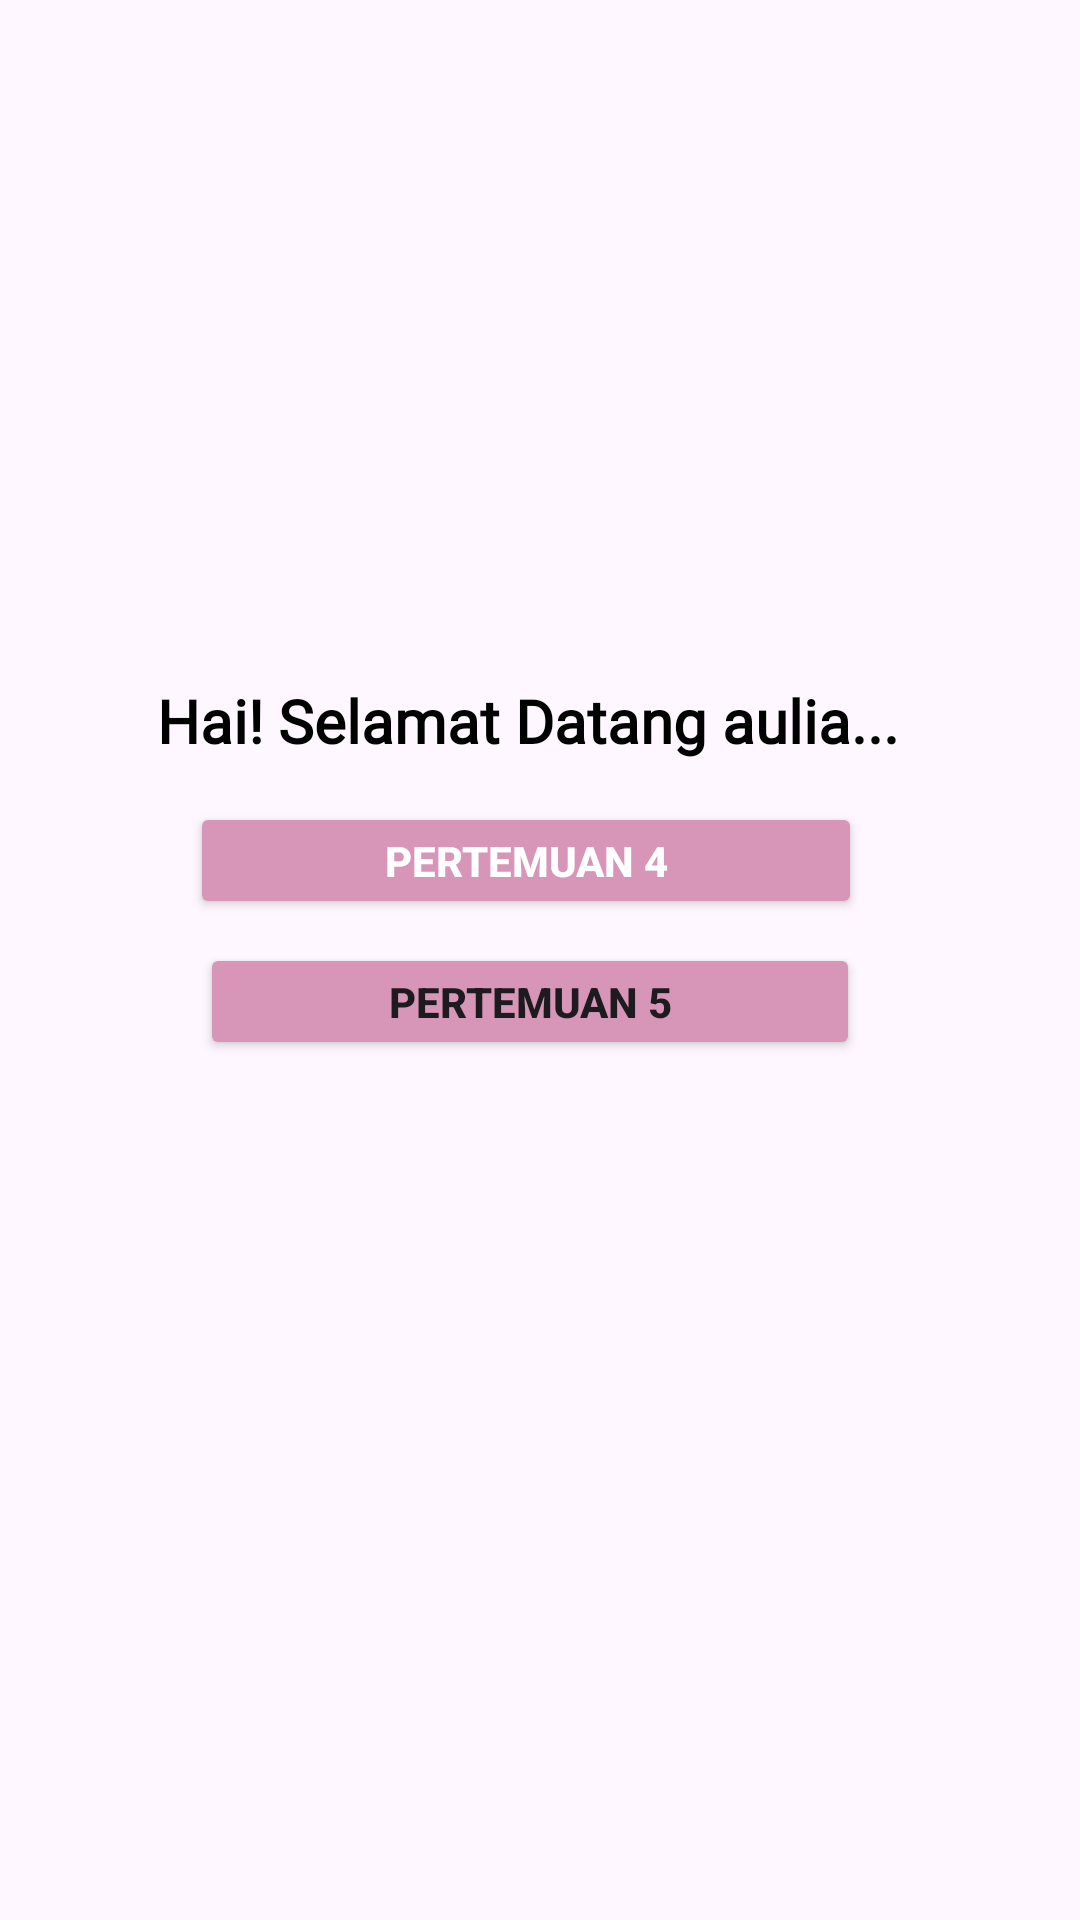

Reconstruct the res/layout file that produces this screen, plus the resources it refers to.
<!-- AndroidManifest.xml: application theme Theme.Aulia_mobile -->
<!-- res/layout/activity_main.xml -->
<?xml version="1.0" encoding="utf-8"?>
<androidx.constraintlayout.widget.ConstraintLayout xmlns:android="http://schemas.android.com/apk/res/android"
    xmlns:app="http://schemas.android.com/apk/res-auto"
    xmlns:tools="http://schemas.android.com/tools"
    android:id="@+id/main"
    android:layout_width="match_parent"
    android:layout_height="match_parent"
    tools:context=".MainActivity">

    <TextView
        android:id="@+id/textView4"
        android:layout_width="wrap_content"
        android:layout_height="wrap_content"
        android:fontFamily="@font/baleday"
        android:text="@string/welcome"
        android:textColor="@color/black"
        android:textSize="20sp"
        android:textStyle="bold"
        app:layout_constraintBottom_toBottomOf="parent"
        app:layout_constraintEnd_toEndOf="parent"
        app:layout_constraintHorizontal_bias="0.464"
        app:layout_constraintStart_toStartOf="parent"
        app:layout_constraintTop_toTopOf="parent"
        app:layout_constraintVertical_bias="0.37" />

    <Button
        android:id="@+id/button"
        android:layout_width="224dp"
        android:layout_height="39dp"
        android:backgroundTint="@color/pink"
        android:text="Pertemuan 4"
        android:textStyle="bold"
        android:textColor="@color/white"
        app:layout_constraintBottom_toBottomOf="parent"
        app:layout_constraintEnd_toEndOf="parent"
        app:layout_constraintHorizontal_bias="0.465"
        app:layout_constraintStart_toStartOf="parent"
        app:layout_constraintTop_toTopOf="parent"
        app:layout_constraintVertical_bias="0.445" />

    <Button
        android:id="@+id/btnToFifth"
        android:layout_width="220dp"
        android:layout_height="39dp"
        android:backgroundTint="@color/pink"
        android:text="Pertemuan 5"
        android:textStyle="bold"
        app:layout_constraintBottom_toBottomOf="parent"
        app:layout_constraintEnd_toEndOf="parent"
        app:layout_constraintHorizontal_bias="0.476"
        app:layout_constraintStart_toStartOf="parent"
        app:layout_constraintTop_toTopOf="parent"
        app:layout_constraintVertical_bias="0.523" />

</androidx.constraintlayout.widget.ConstraintLayout>
<!-- resources referenced by this layout -->
<resources>
  <color name="black">#FF000000</color>
  <color name="pink">#D796B8</color>
  <color name="white">#FFFFFFFF</color>
  <string name="welcome">Hai! Selamat Datang aulia...</string>
  <style name="Theme.Aulia_mobile" parent="Base.Theme.Aulia_mobile" />
  <style name="Base.Theme.Aulia_mobile" parent="Theme.Material3.DayNight.NoActionBar">
          
          
      </style>
</resources>
